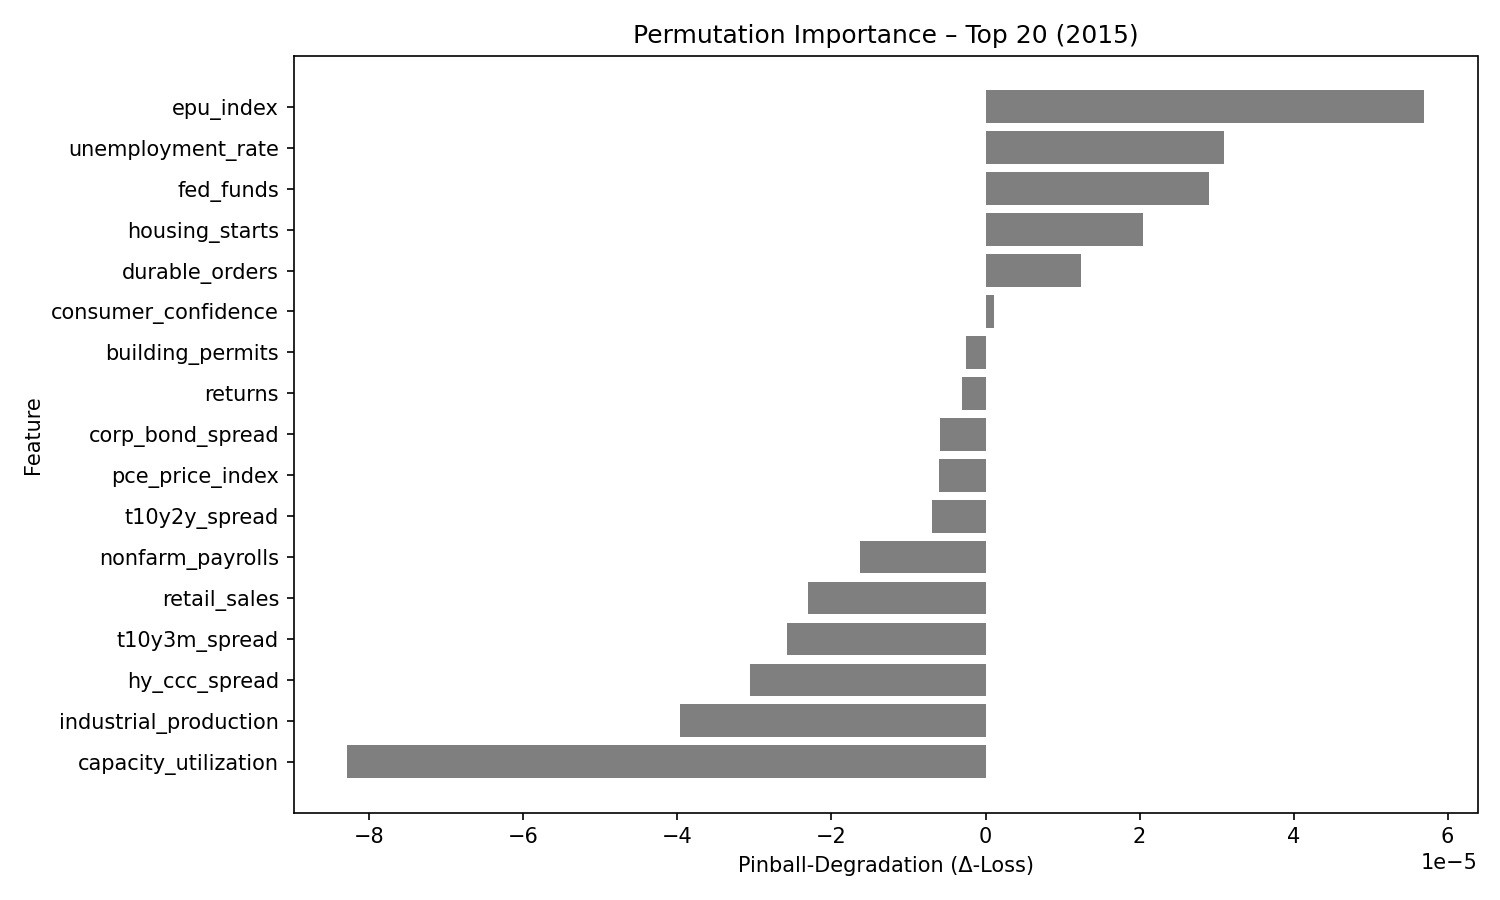

The file beside this chart, header and first rows:
feature, pinball_degradation
epu_index, 5.6895427e-05
unemployment_rate, 3.102701e-05
fed_funds, 2.9023737e-05
housing_starts, 2.0471402e-05
durable_orders, 1.2408942e-05
consumer_confidence, 1.0542572e-06
building_permits, -2.5546178e-06
returns, -3.057532e-06
corp_bond_spread, -5.9604645e-06
pce_price_index, -6.005168e-06
t10y2y_spread, -7.010065e-06
nonfarm_payrolls, -1.6306527e-05
retail_sales, -2.3053028e-05
t10y3m_spread, -2.578739e-05
hy_ccc_spread, -3.061071e-05
industrial_production, -3.9682724e-05
capacity_utilization, -8.284394e-05
